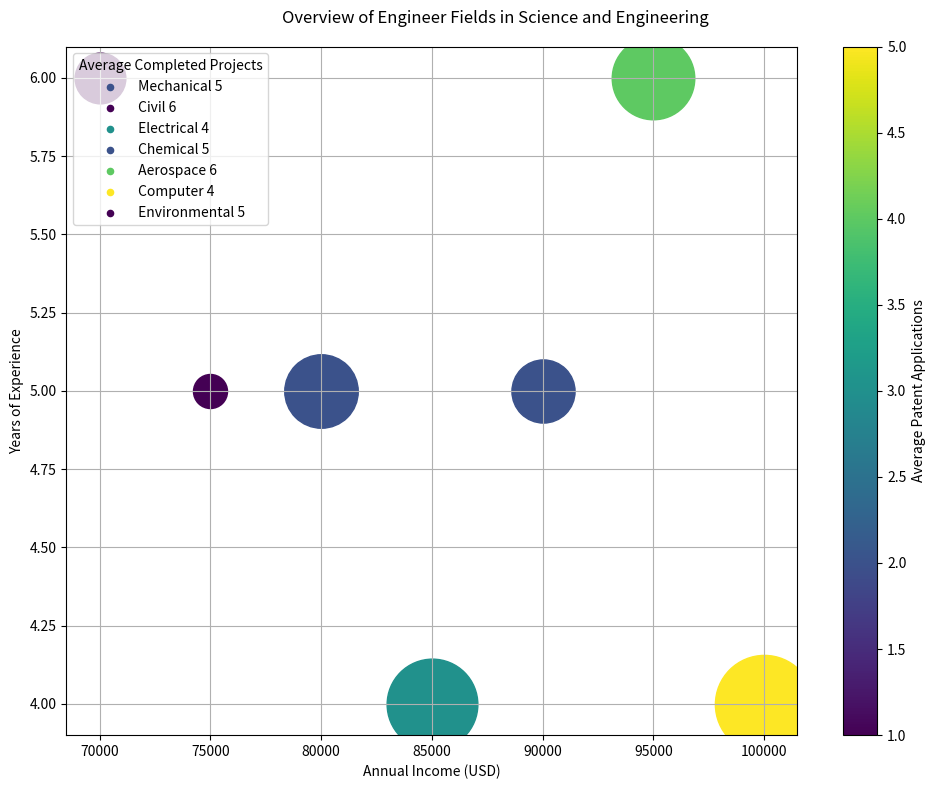

The script that saved this image: (Note: this script raises an exception after producing the figure.)
import matplotlib.pyplot as plt
from matplotlib import cm
from matplotlib.cm import ScalarMappable
from matplotlib.colors import Normalize
import numpy as np

# Given data
input_data='''Engineer Field,Annual Income (USD),Years of Experience,Average Completed Projects,Average Patent Applications
 Mechanical,80000,5,10,2
 Civil,70000,6,8,1
 Electrical,85000,4,12,3
 Chemical,90000,5,9,2
 Aerospace,95000,6,11,4
 Computer,100000,4,13,5
 Environmental,75000,5,7,1'''

data_labels = ['Annual Income (USD)', 'Years of Experience', 'Average Completed Projects', 'Average Patent Applications']
line_labels = []
data = []

# Prepare data
for line in input_data.split('\n')[1:]:
    fields = line.split(',')
    line_labels.append(fields[0] + ' ' + fields[2])
    data.append(list(map(int, fields[1:])))

data = np.array(data)

# Create figure
fig = plt.figure(figsize=(10, 8))
ax = fig.add_subplot()

# Normalize color and size
size_scale = Normalize(min(data[:,2]), max(data[:,2]))
color_scale = Normalize(min(data[:,3]), max(data[:,3]))
cmap = cm.get_cmap('viridis')

# Scatter plot
for i, line_label in enumerate(line_labels):
    ax.scatter(data[i, 0], data[i, 1], c=cmap(color_scale(data[i, 3])), s=600+4400*size_scale(data[i, 2]), label=None)
    ax.scatter([], [], c=cmap(color_scale(data[i, 3])), s=20, label=line_label)

# Add legend and colorbar
sc = ScalarMappable(norm=color_scale, cmap=cmap)
plt.colorbar(sc, ax=ax).set_label(data_labels[3])
ax.legend(title=data_labels[2], loc='upper left')

# Additional settings
ax.grid(True)
ax.set_xlabel(data_labels[0])
ax.set_ylabel(data_labels[1])
fig.suptitle('Overview of Engineer Fields in Science and Engineering')

# Save and clear
fig.tight_layout()
plt.savefig('/cpfs01/user/yehancheng/workspace/datasets/SimChartV2/demo/bubble/png/279_202312310045.png')
plt.clf()
